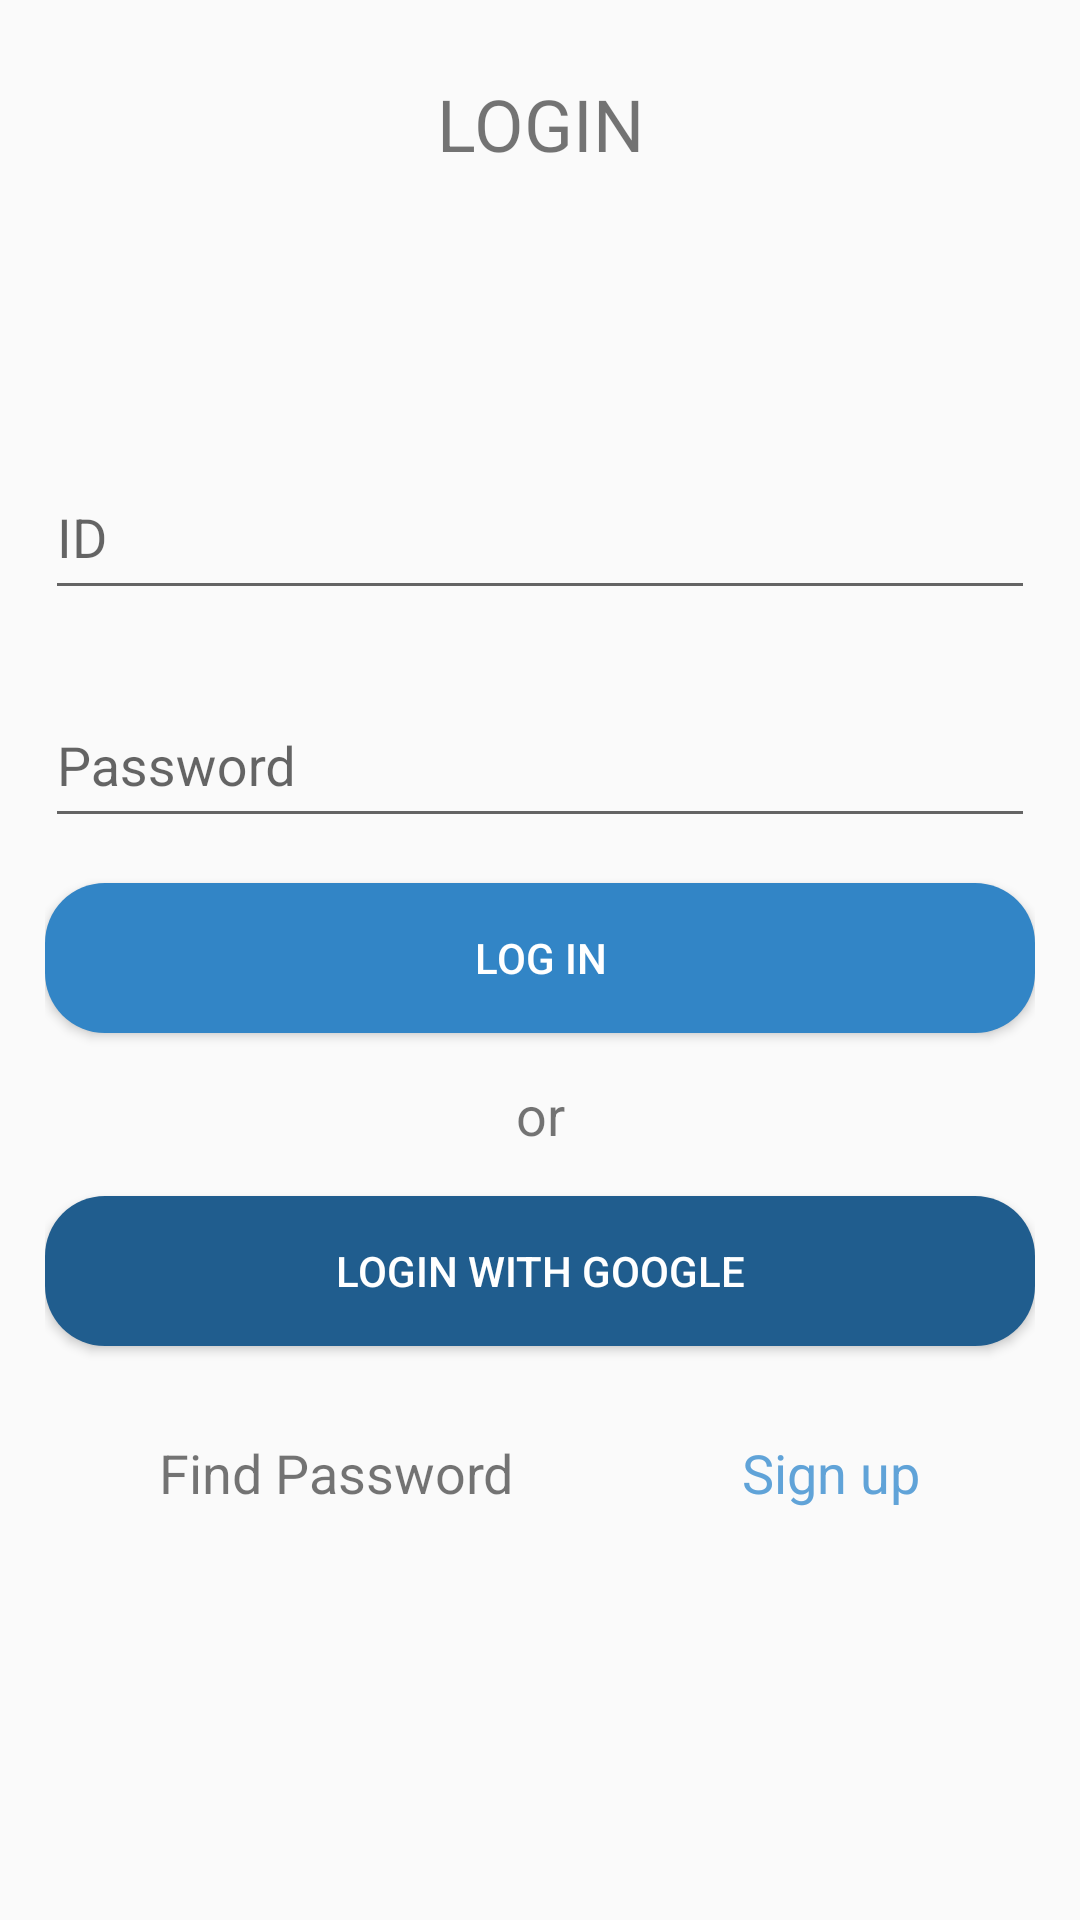

Reconstruct the res/layout file that produces this screen, plus the resources it refers to.
<!-- AndroidManifest.xml: application theme Theme.Pet_AI -->
<!-- res/layout/activity_login.xml -->
<?xml version="1.0" encoding="utf-8"?>
<LinearLayout xmlns:android="http://schemas.android.com/apk/res/android"
    android:orientation="vertical"
    android:layout_width="match_parent"
    android:layout_height="match_parent"
    android:paddingLeft="15dp"
    android:paddingRight="15dp"
    android:paddingTop="25dp">

    <TextView
        android:layout_width="match_parent"
        android:layout_height="wrap_content"
        android:gravity="center"
        android:text="LOGIN"
        android:textSize="24dp"
        android:layout_marginBottom="15dp"/>
    <ImageView
        android:layout_width="match_parent"
        android:layout_height="50dp"
        android:src="@drawable/ic_baseline_pets_24"
        android:layout_gravity="center"
        android:layout_marginBottom="20dp"/>

    <com.google.android.material.textfield.TextInputLayout
        android:layout_width="match_parent"
        android:layout_height="wrap_content"
        android:layout_marginBottom="15dp">
        <com.google.android.material.textfield.TextInputEditText
            android:id="@+id/edtId"
            android:layout_width="match_parent"
            android:layout_height="50dp"
            android:hint="ID"/>
    </com.google.android.material.textfield.TextInputLayout>

    <com.google.android.material.textfield.TextInputLayout
        android:layout_width="match_parent"
        android:layout_height="wrap_content"
        android:layout_marginBottom="15dp">
        <com.google.android.material.textfield.TextInputEditText
            android:id="@+id/edtPassword"
            android:layout_width="match_parent"
            android:layout_height="50dp"
            android:hint="Password"/>
    </com.google.android.material.textfield.TextInputLayout>

    <Button
        android:layout_width="match_parent"
        android:layout_height="50dp"
        android:layout_marginBottom="15dp"
        android:background="@drawable/bin_blue"
        android:text="Log in"
        android:textColor="#ffffff" />

    <TextView
        android:layout_width="match_parent"
        android:layout_height="wrap_content"
        android:gravity="center"
        android:layout_marginBottom="15dp"
        android:text="or"
        android:textSize="18dp"/>
    <Button
        android:layout_width="match_parent"
        android:layout_height="50dp"
        android:layout_marginBottom="15dp"
        android:background="@drawable/bin_darkblue"
        android:textColor="#ffffff"
        android:text="Login with Google"/>

    <LinearLayout
        android:paddingTop="15dp"
        android:layout_width="match_parent"
        android:layout_height="wrap_content"
        android:orientation="horizontal"
        android:weightSum="10">
        <TextView
            android:layout_width="wrap_content"
            android:layout_height="wrap_content"
            android:gravity="center"
            android:layout_weight="5"
            android:text="Find Password"
            android:textSize="18dp"/>
        <TextView
            android:layout_width="wrap_content"
            android:layout_height="wrap_content"
            android:gravity="center"
            android:layout_weight="5"
            android:text="Sign up"
            android:textColor="#60A3D8"
            android:textSize="18dp"/>
    </LinearLayout>

</LinearLayout>
<!-- resources referenced by this layout -->
<resources>
  <!-- drawable bin_blue (drawable) -->
  <?xml version="1.0" encoding="utf-8"?>
  <selector xmlns:android="http://schemas.android.com/apk/res/android">
  
      <item android:state_enabled="true">
          <shape>
              <solid android:color="#3285C6">
  
              </solid>
  
              <corners android:radius="20dp">
  
              </corners>
          </shape>
      </item>
  
  </selector>
  <!-- drawable bin_darkblue (drawable) -->
  <?xml version="1.0" encoding="utf-8"?>
  <selector xmlns:android="http://schemas.android.com/apk/res/android">
  
      <item android:state_enabled="true">
          <shape>
              <solid android:color="#205D8E">
  
              </solid>
  
              <corners android:radius="20dp">
  
              </corners>
          </shape>
      </item>
  
  </selector>
  <style name="Theme.Pet_AI" parent="Theme.AppCompat.Light">
          
          <item name="colorPrimary">@color/purple_500</item>
          <item name="colorPrimaryVariant">@color/purple_700</item>
          <item name="colorOnPrimary">@color/white</item>
          
          <item name="colorSecondary">@color/teal_200</item>
          <item name="colorSecondaryVariant">@color/teal_700</item>
          <item name="colorOnSecondary">@color/black</item>
          
          <item name="android:statusBarColor" tools:targetApi="l">?attr/colorPrimaryVariant</item>
          
      </style>
  <!-- not gathered from this repository: default colours our renderer supplied (Android Studio template values) -->
  <color name="purple_500">#FF6200EE</color>
  <color name="purple_700">#FF3700B3</color>
  <color name="teal_200">#FF03DAC5</color>
  <color name="teal_700">#FF018786</color>
  <color name="black">#FF000000</color>
  <color name="white">#FFFFFFFF</color>
</resources>
